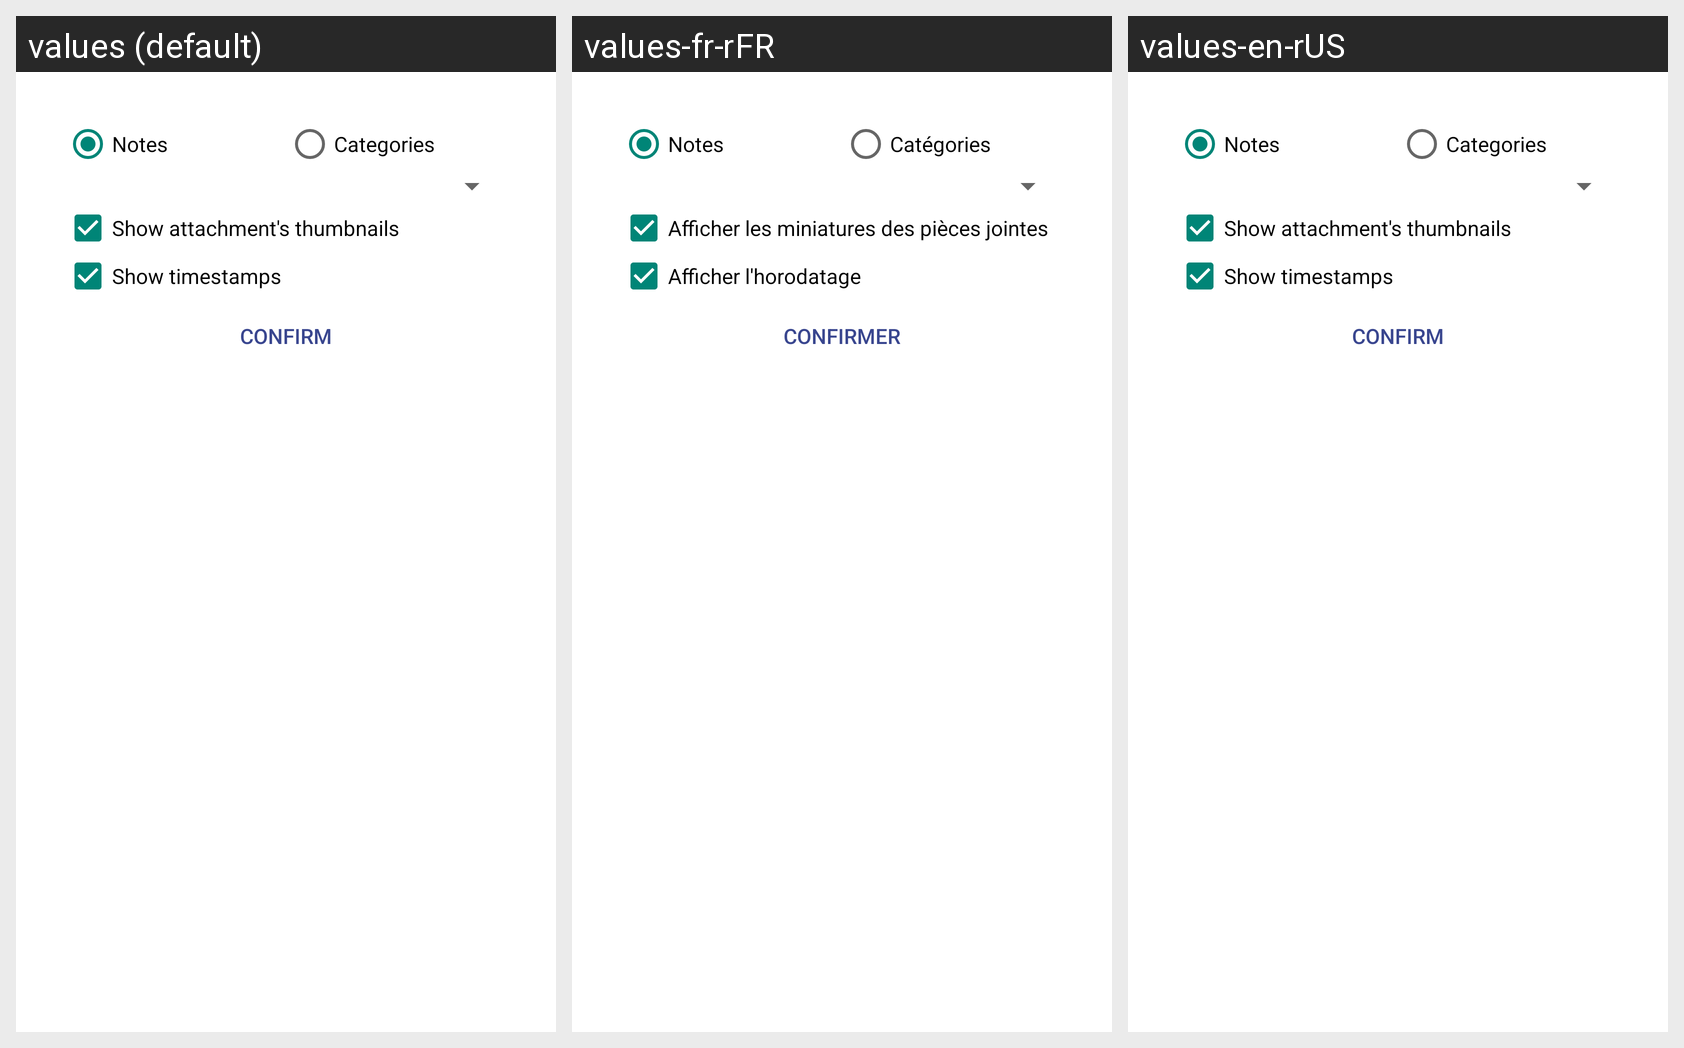

Locale-by-locale string values for the Android screen shown in this grid:
Android screen res/layout/activity_widget_configuration.xml rendered under 3 locales, left to right: values (default), values-fr-rFR, values-en-rUS. Device: Nexus 5 (rendered at 1080×1920; each locale shown at half size, 540×960, under a caption strip naming it); theme Theme.AppCompat.Light.Dialog.
Strings drawn on this screen, with the default value and each locale's value (text and hints the layout hard-codes, and strings that could not be matched under every locale, appear in the picture but are not listed):

title_item_list
  values: Notes
  values-fr-rFR: Notes
  values-en-rUS: Notes

categories
  values: Categories
  values-fr-rFR: Catégories
  values-en-rUS: Categories

show_thumbnails
  values: Show attachment's thumbnails
  values-fr-rFR: Afficher les miniatures des pièces jointes
  values-en-rUS: Show attachment's thumbnails

show_timestamps
  values: Show timestamps
  values-fr-rFR: Afficher l'horodatage
  values-en-rUS: Show timestamps
